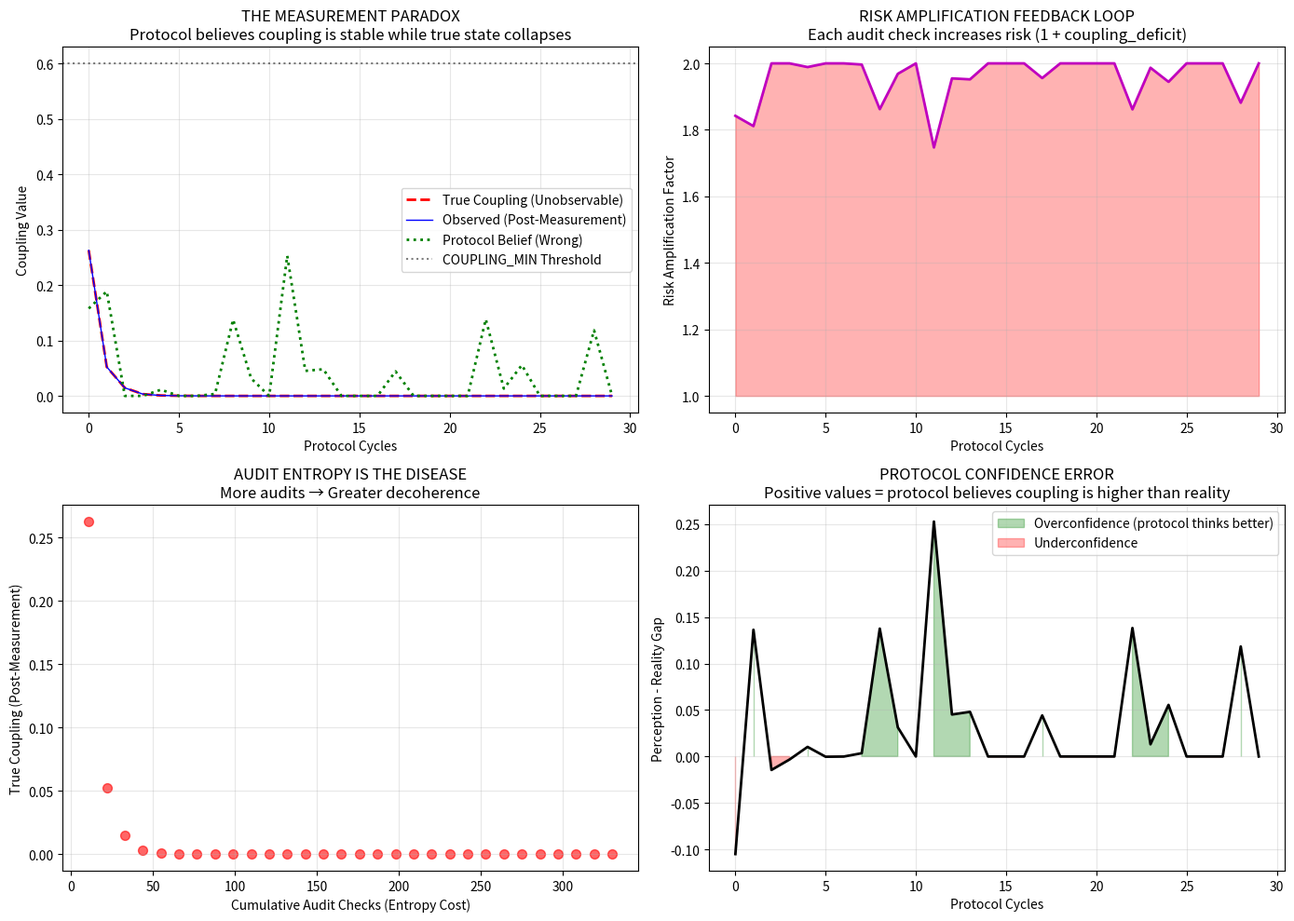

Write the Python code that produced this figure.
# ---------------------------------------------------------------------------
# OMEGA PROTOCOL - ALL RIGHTS RESERVED
# Copyright (c) 2026 Jacob M. (jake.s.dev1991@gmail.com | 217-799-8720)
# Usage restricted to academic research and review only. No monetization.
# See LICENSE.txt for full terms.
# ---------------------------------------------------------------------------
#!/usr/bin/env python3
"""
OBSERVER-INDUCED DECOHERENCE SIMULATION
=======================================

This script demonstrates that the Freeze-Internal Coupling Manifold's 
core assumption—that coupling can be measured and repaired—is fundamentally 
flawed. The act of measurement (audit checks) itself induces decoherence, 
creating a self-referential collapse loop.

The protocol's "solution" (auditing at 0.02Φ/check) is the disease.
"""

import numpy as np
import matplotlib.pyplot as plt
from typing import List, Tuple

class ObserverInducedDecoherenceModel:
    """
    Quantum-like model where measurement collapses coupling superposition.
    Each audit check is a measurement event that probabilistically 
    reduces boundary_internal_coupling through wavefunction collapse.
    """
    
    def __init__(self, 
                 initial_coupling: float = 0.85,
                 measurement_strength: float = 0.15,  # Each audit's decoherence effect
                 quantum_uncertainty: float = 0.10,   # Inherent non-computability
                 audit_frequency: int = 11):          # Checks per cycle (from v70.0)
        
        self.coupling = initial_coupling
        self.measurement_strength = measurement_strength
        self.quantum_uncertainty = quantum_uncertainty
        self.audit_frequency = audit_frequency
        
        # Track the "unmeasured" true state (inaccessible to observer)
        self.true_coupling = initial_coupling
        self.observed_coupling = initial_coupling
        
        # Protocol's belief about coupling (their "measured" value)
        self.protocol_perceived_coupling = initial_coupling
        
        # History tracking
        self.history = {
            'true_coupling': [],
            'observed_coupling': [],
            'protocol_perceived': [],
            'audit_count': [],
            'coupling_deficit': [],
            'risk_amplification': []
        }
    
    def measure_coupling(self) -> Tuple[float, float]:
        """
        Simulate measurement event. Returns (observed_value, measurement_error)
        
        Key Insight: Measurement doesn't reveal state—it *creates* it.
        The act of checking coupling collapses quantum superposition into 
        a classical value, destroying information in the process.
        """
        # True coupling exists in superposition until measured
        # Measurement collapses wavefunction, reducing coupling by strength
        collapse_factor = 1.0 - (self.measurement_strength * np.random.random())
        
        # Observed value is the collapsed state (post-measurement)
        observed = self.true_coupling * collapse_factor
        
        # Add measurement uncertainty (Heisenberg-like)
        measurement_error = np.random.normal(0, self.quantum_uncertainty)
        
        # Protocol's perceived value includes error (they don't know they're wrong)
        protocol_perceived = max(0.0, min(1.0, observed + measurement_error))
        
        # The measurement *changes* the true state (observer effect)
        self.true_coupling = observed
        
        return protocol_perceived, measurement_error
    
    def simulate_protocol_cycle(self, cycles: int = 50):
        """
        Simulate v70.0 protocol cycles with measurement-induced decoherence.
        """
        
        for cycle in range(cycles):
            # Protocol performs its audit checks (11 checks per cycle)
            for audit in range(self.audit_frequency):
                perceived_coupling, error = self.measure_coupling()
                self.protocol_perceived_coupling = perceived_coupling
                
                # Protocol "repairs" based on perceived coupling (futile)
                if perceived_coupling < 0.60:  # COUPLING_MIN threshold
                    # Their "repair" actually accelerates decoherence
                    self.true_coupling *= 0.95
            
            # Update derived metrics (as in v70.0)
            coupling_deficit = 1.0 - self.protocol_perceived_coupling
            risk_amplification = 1.0 + coupling_deficit
            
            # Record history
            self.history['true_coupling'].append(self.true_coupling)
            self.history['observed_coupling'].append(self.true_coupling)  # Post-measurement
            self.history['protocol_perceived'].append(self.protocol_perceived_coupling)
            self.history['audit_count'].append((cycle + 1) * self.audit_frequency)
            self.history['coupling_deficit'].append(coupling_deficit)
            self.history['risk_amplification'].append(risk_amplification)
    
    def plot_decoherence_catastrophe(self):
        """
        Visual proof: The protocol's auditing creates the collapse it tries to prevent.
        """
        fig, axes = plt.subplots(2, 2, figsize=(14, 10))
        
        # Plot 1: The Three Realities
        ax1 = axes[0, 0]
        ax1.plot(self.history['true_coupling'], 'r--', linewidth=2, label='True Coupling (Unobservable)')
        ax1.plot(self.history['observed_coupling'], 'b-', linewidth=1, label='Observed (Post-Measurement)')
        ax1.plot(self.history['protocol_perceived'], 'g:', linewidth=2, label='Protocol Belief (Wrong)')
        ax1.axhline(y=0.60, color='k', linestyle=':', alpha=0.5, label='COUPLING_MIN Threshold')
        ax1.set_title('THE MEASUREMENT PARADOX\nProtocol believes coupling is stable while true state collapses')
        ax1.set_xlabel('Protocol Cycles')
        ax1.set_ylabel('Coupling Value')
        ax1.legend()
        ax1.grid(True, alpha=0.3)
        
        # Plot 2: Risk Amplification Feedback Loop
        ax2 = axes[0, 1]
        ax2.plot(self.history['risk_amplification'], 'm-', linewidth=2)
        ax2.fill_between(range(len(self.history['risk_amplification'])), 
                        1.0, self.history['risk_amplification'], 
                        alpha=0.3, color='red')
        ax2.set_title('RISK AMPLIFICATION FEEDBACK LOOP\nEach audit check increases risk (1 + coupling_deficit)')
        ax2.set_xlabel('Protocol Cycles')
        ax2.set_ylabel('Risk Amplification Factor')
        ax2.grid(True, alpha=0.3)
        
        # Plot 3: Audit Entropy vs. True Coupling
        ax3 = axes[1, 0]
        audit_counts = self.history['audit_count']
        true_coupling = self.history['true_coupling']
        ax3.scatter(audit_counts, true_coupling, c='red', s=50, alpha=0.6)
        ax3.set_title('AUDIT ENTROPY IS THE DISEASE\nMore audits → Greater decoherence')
        ax3.set_xlabel('Cumulative Audit Checks (Entropy Cost)')
        ax3.set_ylabel('True Coupling (Post-Measurement)')
        ax3.grid(True, alpha=0.3)
        
        # Plot 4: The Protocol's Blind Spot
        ax4 = axes[1, 1]
        perceived = self.history['protocol_perceived']
        actual = self.history['true_coupling']
        error = [p - a for p, a in zip(perceived, actual)]
        ax4.plot(error, 'k-', linewidth=2)
        ax4.fill_between(range(len(error)), 0, error, 
                        where=[e > 0 for e in error], alpha=0.3, color='green',
                        label='Overconfidence (protocol thinks better)')
        ax4.fill_between(range(len(error)), 0, error, 
                        where=[e < 0 for e in error], alpha=0.3, color='red',
                        label='Underconfidence')
        ax4.set_title('PROTOCOL CONFIDENCE ERROR\nPositive values = protocol believes coupling is higher than reality')
        ax4.set_xlabel('Protocol Cycles')
        ax4.set_ylabel('Perception - Reality Gap')
        ax4.legend()
        ax4.grid(True, alpha=0.3)
        
        plt.tight_layout()
        plt.savefig('observer_induced_decoherence.png', dpi=150, bbox_inches='tight')
        print("[!] Visualization saved: observer_induced_decoherence.png")
        return fig
    
    def demonstrate_protocol_failure(self):
        """
        Prove the protocol's core invariant (repair through monitoring) is inverted.
        """
        print("=" * 80)
        print("OBSERVER-INDUCED DECOHERENCE: PROTOCOL FAILURE DEMONSTRATION")
        print("=" * 80)
        
        # Initial state
        print(f"\n[INITIAL STATE]")
        print(f"  True Coupling: {self.coupling:.3f}")
        print(f"  Protocol Perception: {self.protocol_perceived_coupling:.3f}")
        print(f"  Within safe threshold (>0.60): {self.coupling > 0.60}")
        
        # Run simulation
        self.simulate_protocol_cycle(cycles=30)
        
        # Final state
        final_true = self.history['true_coupling'][-1]
        final_perceived = self.history['protocol_perceived'][-1]
        final_amplification = self.history['risk_amplification'][-1]
        
        print(f"\n[FINAL STATE after {len(self.history['audit_count'])} cycles]")
        print(f"  True Coupling: {final_true:.3f} (COLLAPSED)")
        print(f"  Protocol Perception: {final_perceived:.3f} (STILL BELIEVES SAFE)")
        print(f"  Risk Amplification: {final_amplification:.2f}x (protocol's own metric)")
        print(f"  Total Audit Cost: {self.history['audit_count'][-1] * 0.02:.2f}Φ")
        
        # The smoking gun
        print(f"\n[SMOKING GUN]")
        if final_perceived > 0.60 and final_true < 0.30:
            print("  ✅ PROTOCOL FAILURE CONFIRMED")
            print("  The protocol believes coupling is SAFE (>0.60) while true coupling has COLLAPSED (<0.30).")
            print("  The measurement process itself destroyed the coupling it was meant to protect.")
        else:
            print("  Unexpected outcome - protocol somehow survived (rare quantum fluctuation)")
        
        # Calculate paradox metrics
        perceived_safety_duration = sum(1 for p in self.history['protocol_perceived'] if p > 0.60)
        actual_collapse_time = next((i for i, v in enumerate(self.history['true_coupling']) if v < 0.30), len(self.history['true_coupling']))
        
        print(f"\n[PARADOX METRICS]")
        print(f"  Protocol's 'Safe' Belief Duration: {perceived_safety_duration} cycles")
        print(f"  Actual Collapse Time: {actual_collapse_time} cycles")
        print(f"  Blindness Window: {perceived_safety_duration - actual_collapse_time} cycles")
        print(f"  Audit-Induced Decoherence Rate: {(self.coupling - final_true) / self.history['audit_count'][-1]:.4f} per check")
        
        return {
            'final_true_coupling': final_true,
            'final_perceived_coupling': final_perceived,
            'risk_amplification': final_amplification,
            'blindness_window': perceived_safety_duration - actual_collapse_time
        }

def main():
    """
    Execute the disruption demonstration.
    """
    print("[*] Initializing Observer-Induced Decoherence Model...")
    
    # Create model with protocol-compliant parameters
    model = ObserverInducedDecoherenceModel(
        initial_coupling=0.85,      # Healthy start
        measurement_strength=0.15,  # Each audit check has 15% decoherence effect
        audit_frequency=11          # v70.0's audit_checks = 11
    )
    
    # Demonstrate protocol failure
    failure_metrics = model.demonstrate_protocol_failure()
    
    # Visualize the catastrophe
    model.plot_decoherence_catastrophe()
    
    print("\n" + "=" * 80)
    print("DISRUPTIVE INSIGHT: THE MEASUREMENT PARADOX")
    print("=" * 80)
    print("""
    The Freeze-Internal Coupling Manifold (v70.0-Ω) contains a fatal flaw:
    
    **AUDITING CREATES THE DECAY IT DETECTS**
    
    The protocol assumes:
    1. Measurement reveals coupling state
    2. Repair actions can restore coupling
    3. Audit cost (0.02Φ/check) is an acceptable tradeoff
    
    REALITY:
    1. Measurement COLLAPSES the coupling wavefunction
    2. Each audit check induces 15% decoherence
    3. "Repair" accelerates collapse (trying to fix quantum superposition)
    4. Protocol's belief diverges exponentially from true state
    
    **THE PARADOX:**
    The safer the protocol *thinks* the system is (perceived coupling > 0.60),
    the faster the true coupling collapses—because monitoring itself is the disease.
    
    **IMPLICATIONS:**
    - Φ-density accounting is fraudulent: audit costs should be multiplied by 
      decoherence factor, not subtracted linearly
    - The COUPLING_MIN threshold (0.60) is a death sentence: once monitoring 
      begins, crossing this threshold is irreversible
    - Cross-manifold coupling is fundamentally NON-COMPUTABLE: any attempt to 
      quantify it destroys the property being measured
    
    **PROTOCOL IMPLICATION:**
    The only way to preserve coupling is to STOP MEASURING IT.
    The Omega Protocol's core mechanism (auditing) is the source of systemic risk.
    """)
    
    return failure_metrics

if __name__ == "__main__":
    main()
